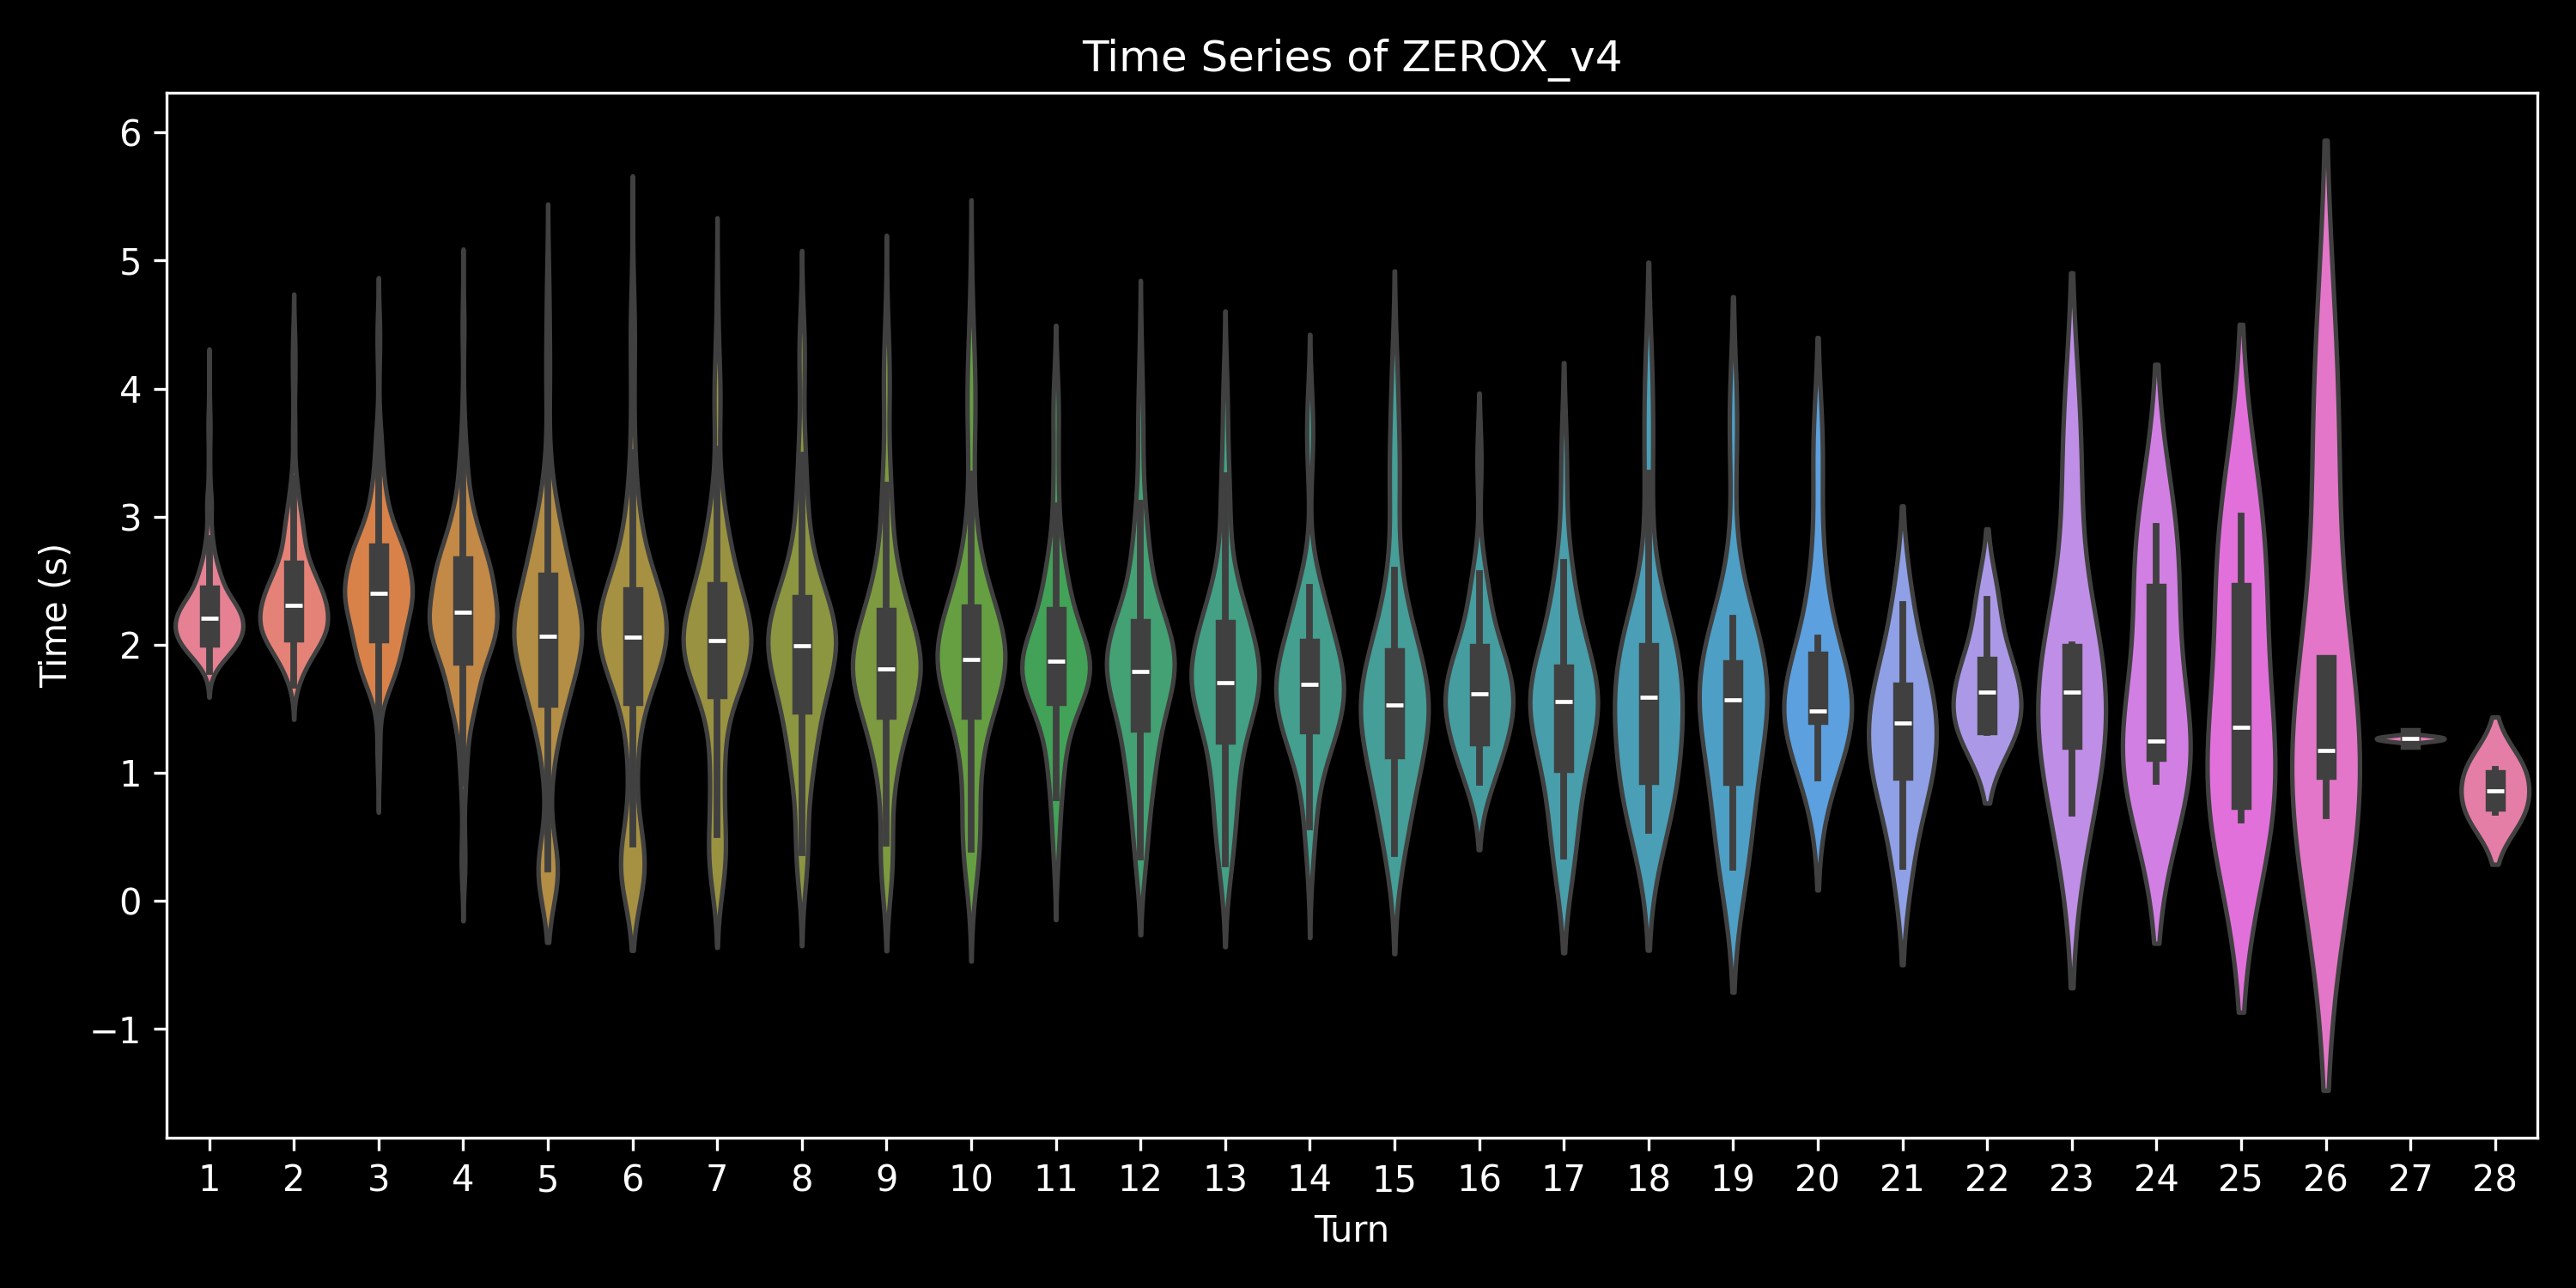

The table this chart was drawn from, first rows:
, 0, 1, 2, 3, 4, 5, 6, 7, 8, 9, 10, 11, 12, 13, 14, 15, 16, 17, 18, 19, 20, 21, 22
0.0, 2.89, 3.621, 3.237, 3.151, 2.212, 2.6, 1.746, 0.7426, , , , , , , , , , , , , , , 
1.0, 2.223, 2.753, 2.424, 2.696, 2.374, 2.436, 2.775, 1.437, 0.2672, , , , , , , , , , , , , , 
2.0, 2.59, 2.298, 1.668, 2.602, 2.797, 2.913, 2.627, 2.596, 2.218, 1.295, 2.37, 2.002, 1.312, 1.428, 1.215, 1.693, 1.043, 0.7553, 0.4071, , , , 
3.0, 2.132, 2.396, 2.099, 2.384, 2.037, 2.371, 2.137, 1.526, , , , , , , , , , , , , , , 
4.0, 2.277, 2.434, 2.398, 1.094, 1.007, , , , , , , , , , , , , , , , , , 
5.0, 2.308, 2.328, 2.483, 2.698, 3.197, 2.498, 2.144, 1.055, 1.835, 2.199, 2.011, 1.996, 1.765, 1.134, 1.216, 1.222, 0.3514, , , , , , 
6.0, 2.414, 3.204, 2.669, 2.293, 2.094, 2.061, 2.202, 2.084, 1.373, 1.881, 1.824, 1.71, 0.2882, , , , , , , , , , 
7.0, 2.368, 2.436, 2.524, 3.214, 3.017, 2.035, 2.752, 1.766, 1.889, 1.814, 1.5, 1.708, 1.617, 0.2992, , , , , , , , , 
8.0, 2.428, 2.786, 3.4, 2.183, 2.751, 2.272, 2.105, 0.3383, , , , , , , , , , , , , , , 
9.0, 2.801, 2.595, 3.138, 2.64, 1.955, 2.206, 1.839, 1.728, 1.701, 1.901, 1.681, 1.945, 2.369, 2.37, 1.521, 1.282, 1.677, 1.215, 0.2631, , , , 
10.0, 2.532, 2.746, 2.336, 2.392, 2.397, 2.488, 2.092, 2.747, 1.831, 1.984, 2.529, 2.128, 2.078, 1.946, 1.237, , , , , , , , 
11.0, 2.219, 2.19, 3.299, 3.37, 2.443, 1.893, 2.23, 2.31, 2.691, 3.026, 1.968, 2.202, 1.713, 1.785, 0.3705, , , , , , , , 
12.0, 2.626, 3.074, 2.423, 2.205, 2.081, 2.671, 2.318, 2.076, 1.395, 0.6326, , , , , , , , , , , , , 
13.0, 2.564, 2.143, 1.686, , , , , , , , , , , , , , , , , , , , 
14.0, 2.562, 2.445, 2.443, 2.889, 2.884, 2.291, 1.658, 1.588, 1.391, , , , , , , , , , , , , , 
15.0, 2.453, 3.014, 2.445, 2.23, 2.004, 1.063, 0.9312, 1.038, , , , , , , , , , , , , , , 
16.0, 2.714, 2.92, 2.804, 2.161, 2.184, 2.06, 1.487, 1.019, , , , , , , , , , , , , , , 
17.0, 2.213, 2.68, 2.566, 2.678, 0.2146, , , , , , , , , , , , , , , , , , 
18.0, 2.26, 2.501, 2.532, 0.9681, 0.2299, , , , , , , , , , , , , , , , , , 
19.0, 2.043, 2.196, 2.994, 2.25, 2.031, 1.319, , , , , , , , , , , , , , , , , 
20.0, 2.012, 2.09, 2.732, 2.679, 2.701, 2.543, 2.643, 1.829, 1.65, 1.631, 1.594, 2.147, 1.667, 0.8051, , , , , , , , , 
21.0, 2.194, 2.317, 2.685, 1.928, 2.486, 2.098, 2.138, 2.53, 2.004, 2.022, 0.9653, , , , , , , , , , , , 
22.0, 2.241, 2.183, 1.058, 0.9251, , , , , , , , , , , , , , , , , , , 
23.0, 2.536, 2.218, 2.749, 2.702, 1.994, 1.899, 2, 2.284, 1.728, 1.93, 1.698, 2.07, 1.566, 1.184, 0.7535, , , , , , , , 
24.0, 2.055, 2.349, 2.344, 2.067, 1.091, , , , , , , , , , , , , , , , , , 
25.0, 2.245, 2.255, 2.693, 2.421, 2.117, 1.846, 0.7906, , , , , , , , , , , , , , , , 
26.0, 2.405, 2.008, 2.256, 2.635, 2.736, 1.926, 1.906, 2.224, 1.623, 1.381, 1.36, , , , , , , , , , , , 
27.0, 1.941, 2.418, 1.848, 2.653, 2.346, 1.949, 2.297, 1.786, 1.287, , , , , , , , , , , , , , 
28.0, 1.986, 2.202, 2.73, 2.472, 2.447, 1.824, 1.567, 1.778, 0.3321, , , , , , , , , , , , , , 
29.0, 2.194, 2.111, 2.202, 2.274, 1.871, 0.2099, , , , , , , , , , , , , , , , , 
30.0, 2.113, 2.089, 2.491, 2.641, 2.261, 2.26, 2.654, 1.869, 0.3764, , , , , , , , , , , , , , 
31.0, 2.051, 2.749, 2.675, 2.266, 2.584, 2.839, 2.012, 2.517, 2.301, 1.759, 1.801, 1.802, 2.047, 1.383, 1.431, 1.276, 1.187, 0.6411, , , , , 
32.0, 1.901, 2.141, 2.413, 2.232, 2.675, 2.251, 2.321, 3.243, 2.502, 1.806, 1.735, 1.605, 2.327, 2.321, 1.547, 1.619, 1.505, 0.55, , , , , 
33.0, 2.516, 2.145, 2.064, 1.853, 1.392, 1.074, 1.361, 1.454, 1.951, 1.906, 1.938, 1.851, 1.899, 2.038, 0.6097, , , , , , , , 
34.0, 2.066, 2.252, 2.487, 1.842, 1.781, 1.983, 2.52, 1.658, 0.6555, , , , , , , , , , , , , , 
35.0, 2.388, 2.771, 2.312, 1.871, 1.071, , , , , , , , , , , , , , , , , , 
36.0, 2.15, 2.177, 1.929, 2.188, 2.283, 2.26, 1.953, 1.79, 1.727, 1.203, 1.546, 0.9225, 1.029, , , , , , , , , , 
37.0, 2.242, 2.498, 1.982, 1.214, 1.11, , , , , , , , , , , , , , , , , , 
38.0, 2.6, 2.798, 2.679, 2.263, 2.008, 1.632, 1.624, 1.908, 0.8841, , , , , , , , , , , , , , 
39.0, 2.723, 2.581, 2.607, 2.39, 2.615, 2.789, 2.518, 1.994, 1.213, 0.8547, , , , , , , , , , , , , 
40.0, 1.95, 2.034, 2.815, 1.941, 0.9552, , , , , , , , , , , , , , , , , , 
41.0, 2.414, 2.185, 1.923, 2.383, 1.81, 1.6, 1.801, 1.951, 1.228, , , , , , , , , , , , , , 
42.0, 2.092, 2.3, 2.188, 2.048, 2.434, 2.149, 1.845, 2.393, 1.104, 0.1963, , , , , , , , , , , , , 
43.0, 2.925, 3.206, 2.717, 2.133, 2.629, 2.134, 1.895, 1.777, 1.765, 1.82, 1.957, 1.972, 1.574, 1.558, 1.733, 1.429, 1.554, 1.589, 1.61, 1.459, 0.2697, , 
44.0, 2.094, 2.434, 2.733, 2.144, 1.126, , , , , , , , , , , , , , , , , , 
45.0, 2.344, 2.248, 2.411, 2.209, 1.845, 2.335, 2.615, 2.489, 2.227, 1.957, 1.776, 1.642, 0.8356, 1.357, 1.287, 1.587, 1.082, 1.122, 1.016, 0.959, , , 
46.0, 2.221, 2.204, 2.35, 2.134, 2.117, 1.95, 1.096, , , , , , , , , , , , , , , , 
47.0, 2.063, 2.47, 2.807, 2.092, 1.781, 0.9959, , , , , , , , , , , , , , , , , 
48.0, 2.335, 3.219, 2.416, 2.155, 2.196, 1.979, 1.429, 1.209, , , , , , , , , , , , , , , 
49.0, 2.528, 2.975, 2.939, 2.004, 2.615, 3.401, 1.994, 1.994, 1.912, 1.641, 1.886, 1.395, , , , , , , , , , , 
0.0, 3.126, 2.465, 1.782, 0.7397, , , , , , , , , , , , , , , , , , , 
1.0, 2.141, 2.176, 1.728, 1.829, 1.983, 1.987, 1.861, 1.432, , , , , , , , , , , , , , , 
2.0, 1.925, 1.888, 2.096, 2.737, 1.854, 0.2441, , , , , , , , , , , , , , , , , 
3.0, 2.336, 2.331, 3.377, 3.43, 2.35, 2.72, 2.49, 0.2366, , , , , , , , , , , , , , , 
4.0, 2.239, 2.547, 2.658, 2.9, 2.687, 2.146, 0.9119, , , , , , , , , , , , , , , , 
5.0, 2.23, 2.977, 2.642, 2.959, 1.594, 0.2046, , , , , , , , , , , , , , , , , 
6.0, 2.754, 2.325, 2.163, 1.992, 2.753, 2.012, 1.644, 0.2337, , , , , , , , , , , , , , , 
7.0, 2.496, 3.367, 1.786, 0.254, , , , , , , , , , , , , , , , , , , 
8.0, 2.162, 2.123, 2.416, 2.22, 2.029, 2.177, 2.886, 2.123, 1.323, 0.4723, , , , , , , , , , , , , 
9.0, 2.621, 2.161, 2.32, 2.996, 2.419, 3.021, 1.572, 0.2901, , , , , , , , , , , , , , , 
... 490 more rows
